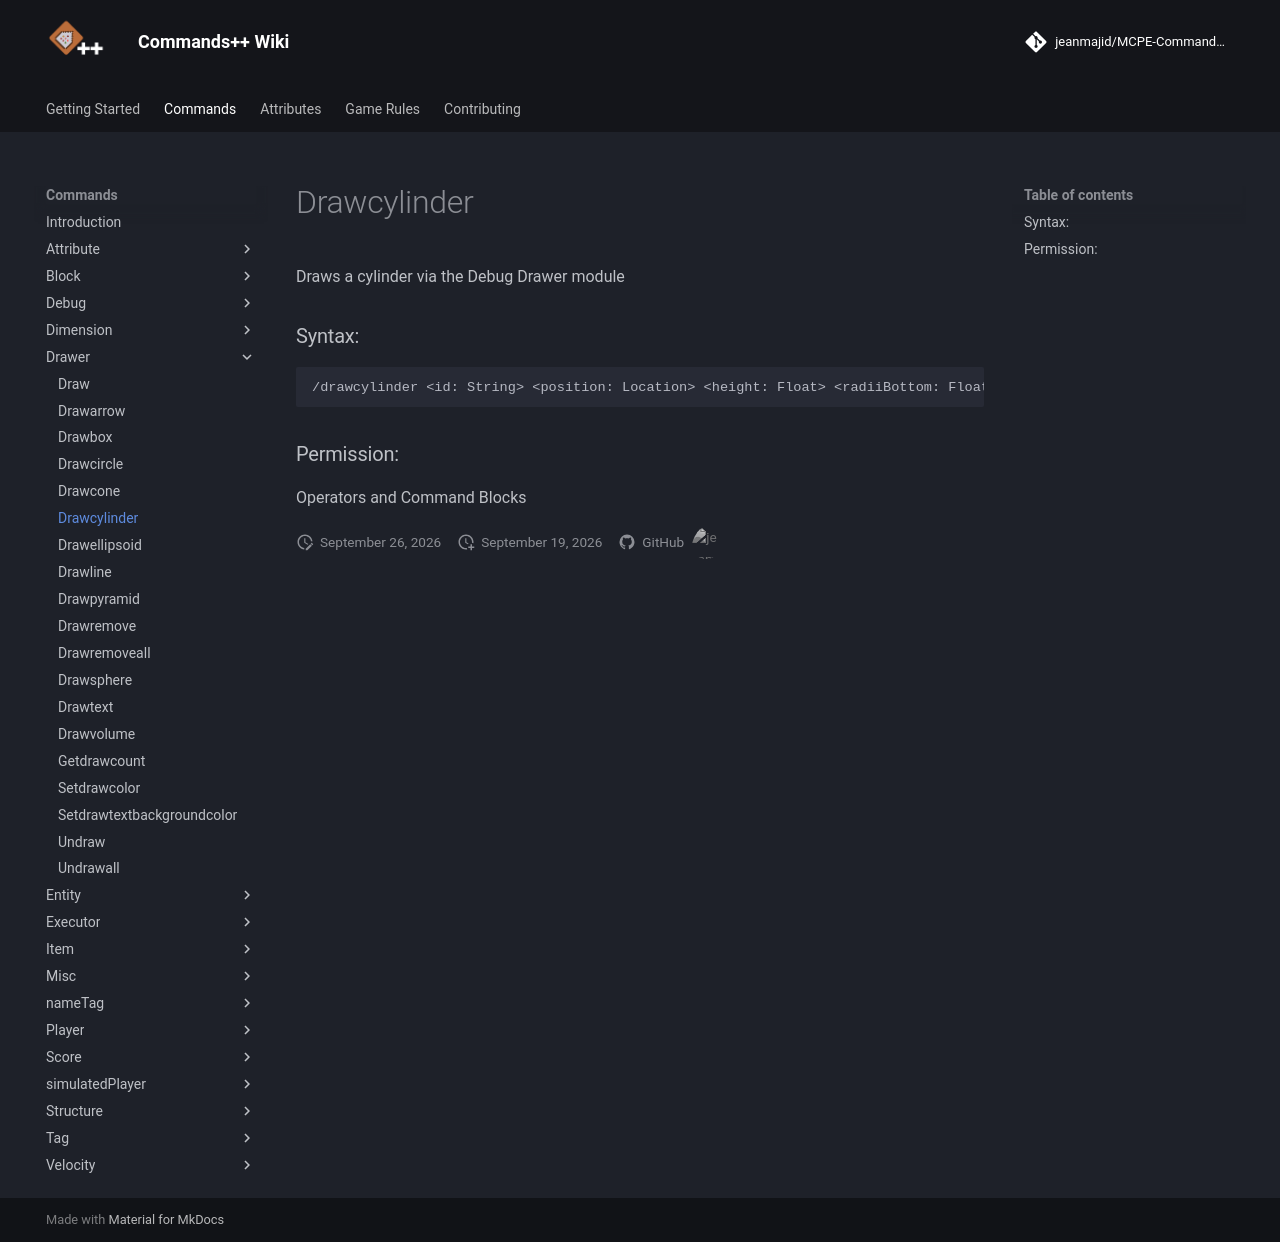

repository: jeanmajid/MCPE-Commands-plus-plus · page: commands/drawer/drawcylinder/index.html · generator: mkdocs

<!-- AUTO GENERATED DO NOT TOUCH ANYTHING UNDERNEATH -->

Draws a cylinder via the Debug Drawer module

### Syntax:

```
/drawcylinder <id: String> <position: Location> <height: Float> <radiiBottom: Float> <radiiTop: Float> <scale: Float> <numSegments: Integer>
```

### Permission:

Operators and Command Blocks

<!-- AUTO GENERATED DO NOT TOUCH ANYTHING ABOVE -->
